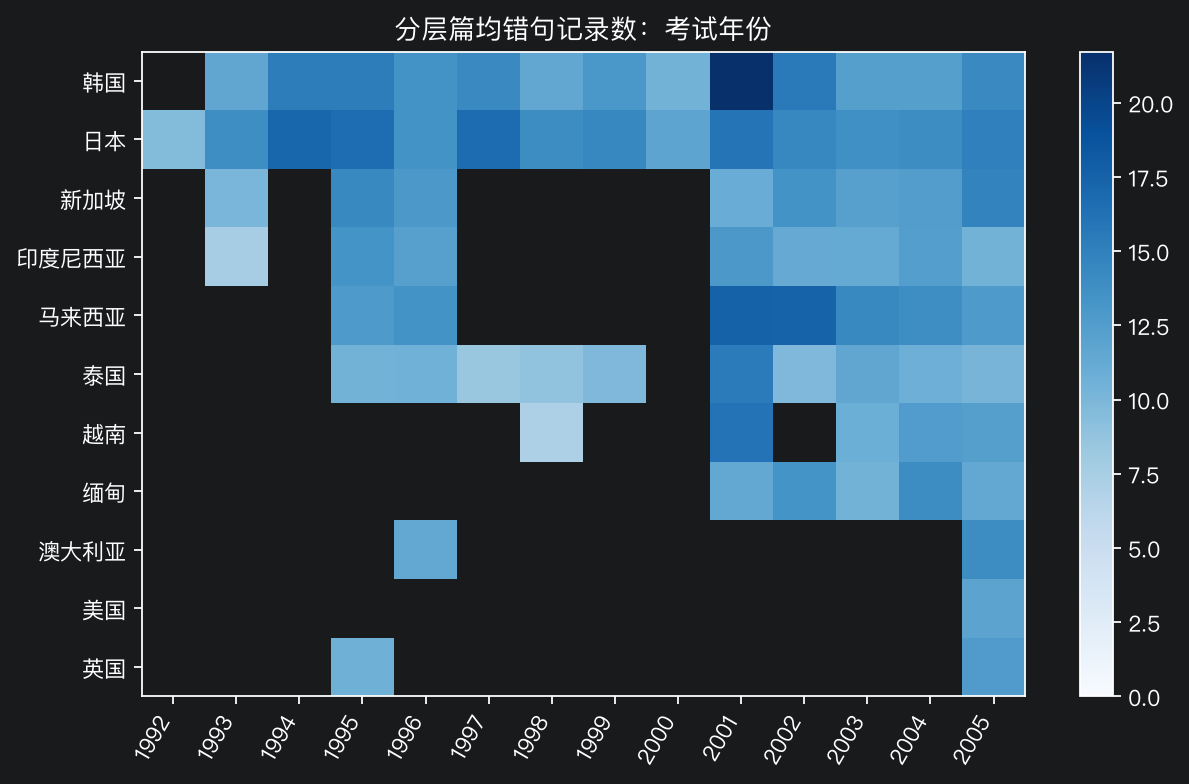

The table this chart was drawn from, first rows:
国籍, 考试年份, 作文数, 篇均错句记录数
印度尼西亚, 1993, 23, 7.565
印度尼西亚, 1994, 1, 15.0
印度尼西亚, 1995, 25, 13.36
印度尼西亚, 1996, 20, 12.15
印度尼西亚, 1997, 5, 15.0
印度尼西亚, 1998, 3, 13.67
印度尼西亚, 1999, 8, 11.0
印度尼西亚, 2000, 1, 2.0
印度尼西亚, 2001, 188, 12.95
印度尼西亚, 2002, 143, 11.13
印度尼西亚, 2003, 118, 11.23
印度尼西亚, 2004, 52, 12.33
印度尼西亚, 2005, 152, 10.41
新加坡, 1992, 1, 9.0
新加坡, 1993, 118, 10.03
新加坡, 1994, 4, 14.75
新加坡, 1995, 116, 14.3
新加坡, 1996, 99, 12.93
新加坡, 1997, 2, 16.0
新加坡, 1998, 1, 12.0
新加坡, 2001, 26, 10.96
新加坡, 2002, 22, 13.41
新加坡, 2003, 54, 12.17
新加坡, 2004, 98, 12.45
新加坡, 2005, 302, 14.68
日本, 1992, 44, 9.545
日本, 1993, 55, 13.87
日本, 1994, 89, 17.17
日本, 1995, 130, 16.58
日本, 1996, 219, 13.49
日本, 1997, 46, 16.7
日本, 1998, 30, 13.93
日本, 1999, 37, 14.49
日本, 2000, 73, 11.77
日本, 2001, 636, 15.99
日本, 2002, 343, 14.46
日本, 2003, 494, 13.71
日本, 2004, 515, 13.96
日本, 2005, 500, 14.95
泰国, 1993, 4, 10.75
泰国, 1994, 9, 12.0
泰国, 1995, 43, 10.42
泰国, 1996, 40, 10.55
泰国, 1997, 28, 8.464
泰国, 1998, 23, 8.783
泰国, 1999, 28, 9.786
泰国, 2000, 1, 11.0
泰国, 2001, 28, 15.39
泰国, 2002, 32, 9.781
泰国, 2003, 49, 11.59
泰国, 2004, 25, 10.76
泰国, 2005, 64, 10.2
澳大利亚, 1992, 1, 7.0
澳大利亚, 1993, 1, 17.0
澳大利亚, 1994, 1, 11.0
澳大利亚, 1995, 2, 22.0
澳大利亚, 1996, 23, 11.43
澳大利亚, 1997, 17, 12.18
澳大利亚, 1998, 9, 12.67
澳大利亚, 1999, 1, 11.0
... 76 more rows
